Image classification data set "NaiveBayes" (Natasyaamb/Tugas-Akhir-Naive-Bayes on GitHub). Class labels (5): bercak daun, daun berkerut, daun berputar, daun menggulung, daun menguning.

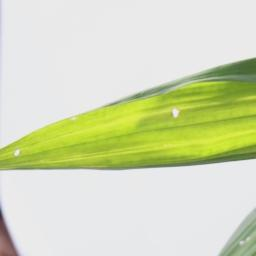
Label: daun menguning

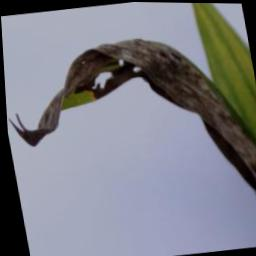
Label: daun menggulung

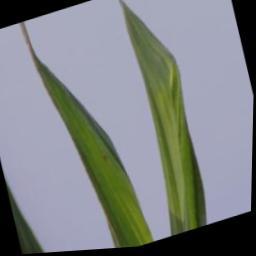
Label: daun berputar

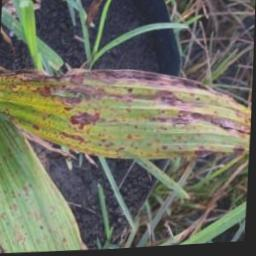
Label: bercak daun

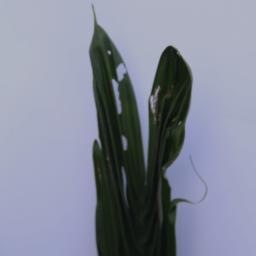
Label: daun berkerut

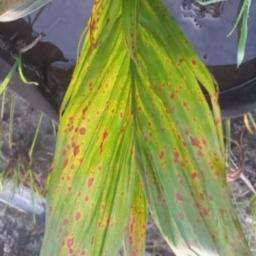
Label: daun menguning
